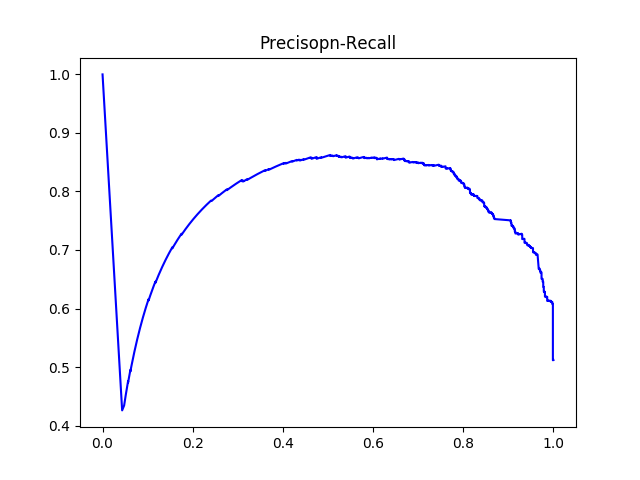

The table this chart was drawn from, first rows:
#thresholds	precision	recall
0.3319	0.5119	1.0
0.3323	0.5116	0.9987
0.3328	0.5118	0.9987
0.3333	0.5119	0.9987
0.3343	0.5121	0.9987
0.3345	0.5123	0.9987
0.3347	0.5124	0.9987
0.335	0.5126	0.9987
0.3353	0.5128	0.9987
0.3356	0.5129	0.9987
0.3366	0.5131	0.9987
0.3366	0.5133	0.9987
0.3366	0.5134	0.9987
0.3367	0.5136	0.9987
0.3372	0.5138	0.9987
0.3376	0.5139	0.9987
0.3377	0.5141	0.9987
0.3377	0.5143	0.9987
0.3378	0.5144	0.9987
0.3384	0.5146	0.9987
0.3386	0.5148	0.9987
0.3389	0.5149	0.9987
0.3391	0.5153	0.9987
0.3393	0.5154	0.9987
0.3393	0.5156	0.9987
0.3396	0.5158	0.9987
0.3396	0.5159	0.9987
0.3398	0.5163	0.9987
0.3399	0.5164	0.9987
0.34	0.5166	0.9987
0.3403	0.5168	0.9987
0.3409	0.5169	0.9987
0.3411	0.5171	0.9987
0.3411	0.5173	0.9987
0.3411	0.5175	0.9987
0.3414	0.5176	0.9987
0.3414	0.5178	0.9987
0.3416	0.5181	0.9987
0.3417	0.5183	0.9987
0.342	0.5185	0.9987
0.3421	0.5188	0.9987
0.3421	0.519	0.9987
0.3426	0.5191	0.9987
0.3427	0.5193	0.9987
0.343	0.5197	0.9987
0.343	0.5198	0.9987
0.3433	0.5203	0.9987
0.3436	0.5205	0.9987
0.3436	0.5207	0.9987
0.3437	0.5209	0.9987
0.3438	0.521	0.9987
0.344	0.5212	0.9987
0.344	0.5214	0.9987
0.3444	0.5215	0.9987
0.3445	0.5217	0.9987
0.3446	0.5219	0.9987
0.3451	0.5221	0.9987
0.3453	0.5222	0.9987
0.3454	0.5224	0.9987
0.3454	0.5226	0.9987
... 1,855 more rows
